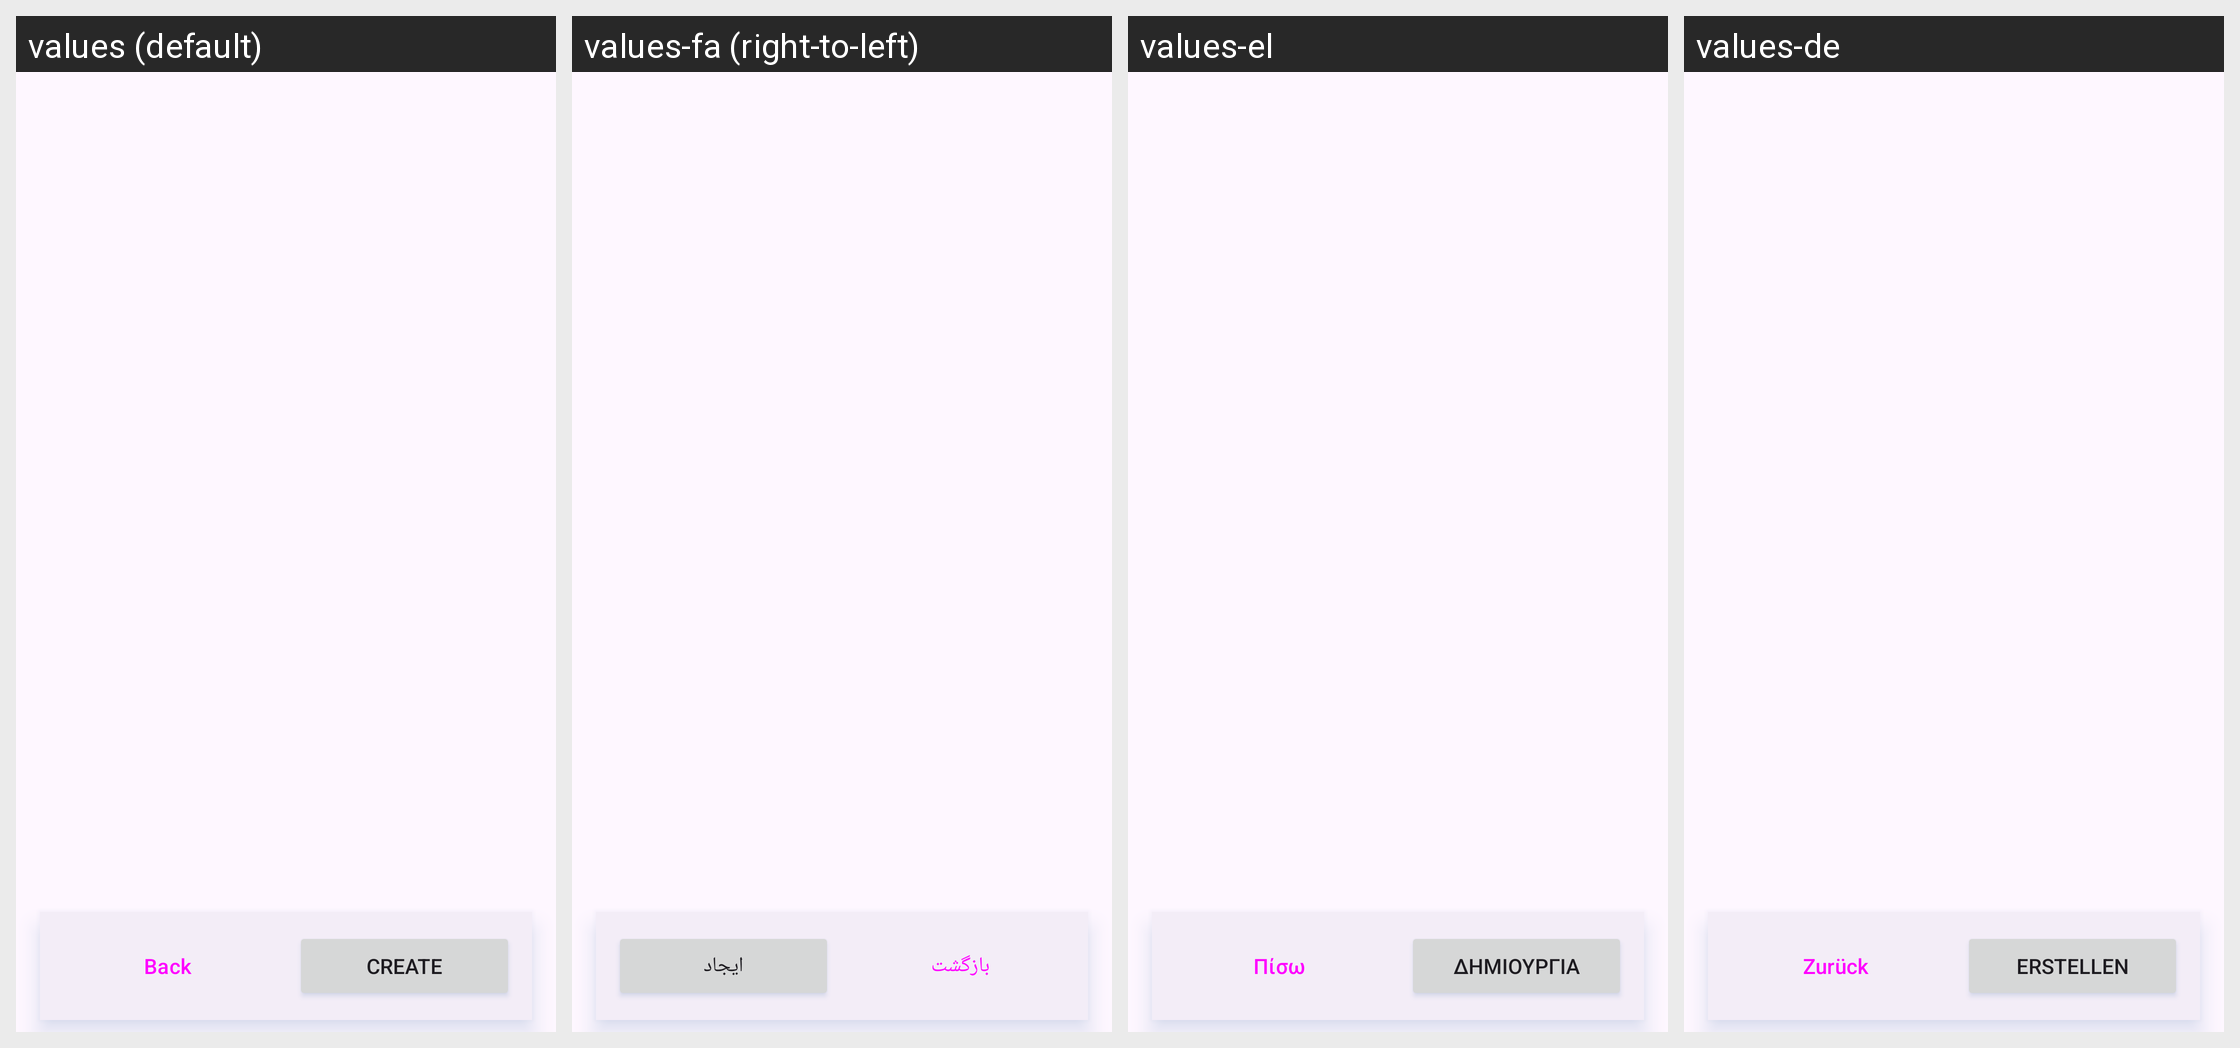

The same Android screen rendered under several of its app's locales, left to right. List the strings drawn on it with the default value and each locale's translation.
Android screen res/layout/fragment_collections.xml rendered under 4 locales, left to right: values (default), values-fa (right-to-left), values-el, values-de. Device: Nexus 5 (rendered at 1080×1920; each locale shown at half size, 540×960, under a caption strip naming it); theme Theme.MakeACopy.
Other locales in the repository, not shown: values-ar, values-cs, values-da, values-es, values-fr, values-hi, values-hu, values-it, values-nb, values-nl, values-pl, values-pt, values-ro, values-ru, values-sk, values-sv, values-th, values-tr, values-zh.
Strings drawn on this screen, with the default value and each locale's value (text and hints the layout hard-codes, and strings that could not be matched under every locale, appear in the picture but are not listed):

back
  values: Back
  values-fa: بازگشت
  values-el: Πίσω
  values-de: Zurück

create
  values: Create
  values-fa: ایجاد
  values-el: Δημιουργία
  values-de: Erstellen
